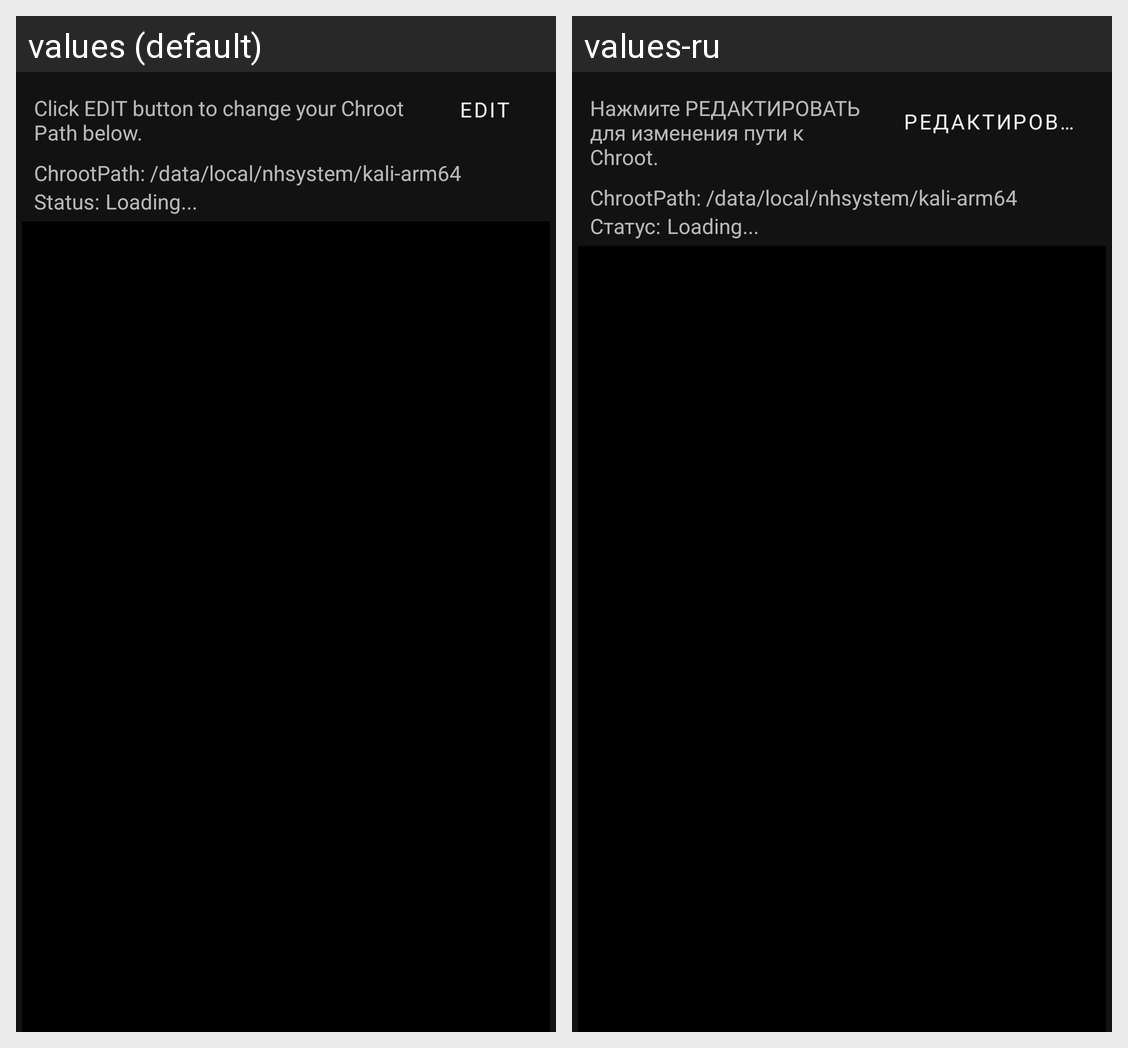

For this localized Android screen grid, give each drawn string resource with its value in every locale shown.
Android screen res/layout/chroot_manager.xml rendered under 2 locales, left to right: values (default), values-ru. Device: Nexus 5 (rendered at 1080×1920; each locale shown at half size, 540×960, under a caption strip naming it); theme Theme.MaterialHunter.
Strings drawn on this screen, with the default value and each locale's value (text and hints the layout hard-codes, and strings that could not be matched under every locale, appear in the picture but are not listed):

chrootmanager_label
  values: Click EDIT button to change your Chroot Path below.
  values-ru: Нажмите РЕДАКТИРОВАТЬ для изменения пути к Chroot.

edit
  values: Edit
  values-ru: Редактировать

chrootmanager_status
  values: Status:
  values-ru: Статус:
